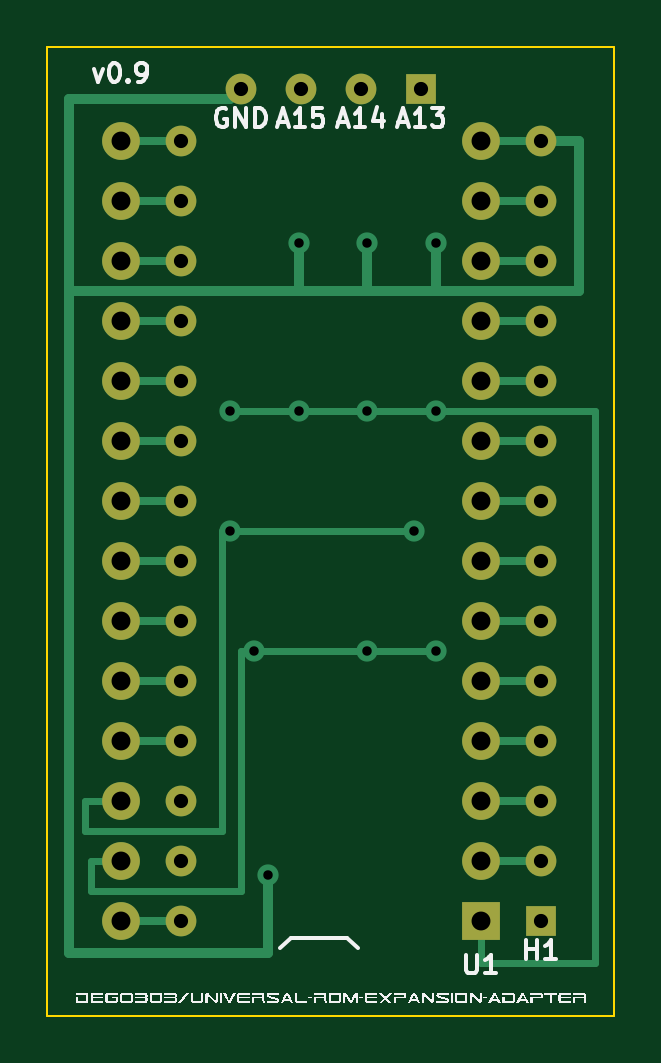
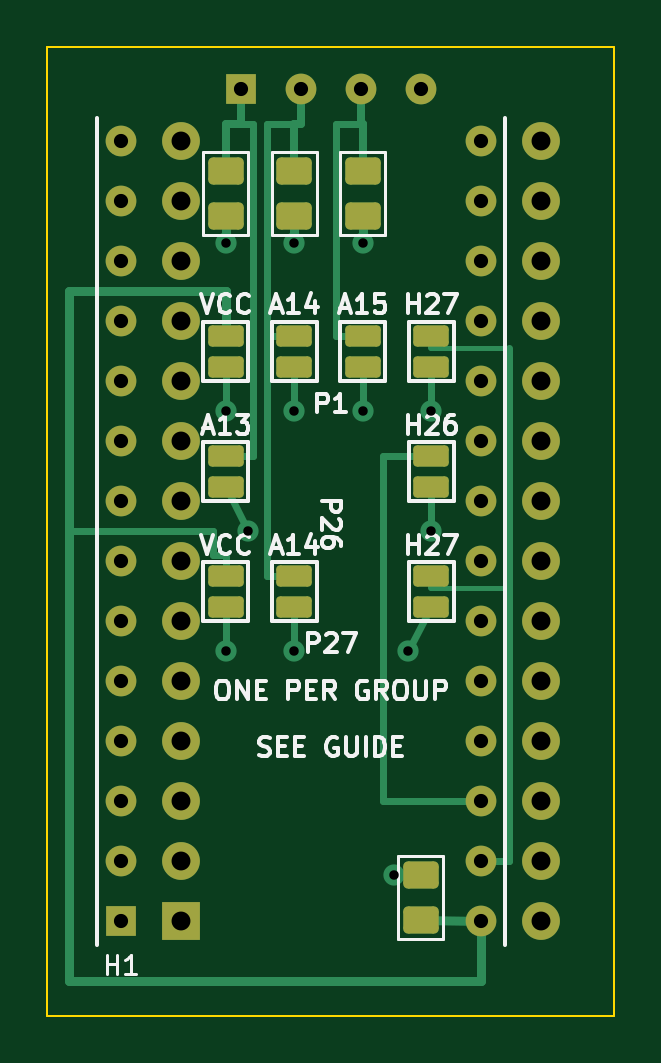
Circuit board: 9 layer files. Board 24.0 x 41.0 mm.
- bottom_copper: Universal-ROM-Expansion-Adapter-v0.9-B_Cu.gbl (9636 bytes)
- bottom_mask: Universal-ROM-Expansion-Adapter-v0.9-B_Mask.gbs (3677 bytes)
- outline: Universal-ROM-Expansion-Adapter-v0.9-Edge_Cuts.gm1 (585 bytes)
- top_copper: Universal-ROM-Expansion-Adapter-v0.9-F_Cu.gtl (7371 bytes)
- top_mask: Universal-ROM-Expansion-Adapter-v0.9-F_Mask.gts (2058 bytes)
- drill: Universal-ROM-Expansion-Adapter-v0.9-NPTH.drl (264 bytes)
- drill: Universal-ROM-Expansion-Adapter-v0.9-PTH.drl (1398 bytes)
- bottom_silk: Universal-ROM-Expansion-Adapter-v0.9-b_silkscreen.gbo (28228 bytes)
- top_silk: Universal-ROM-Expansion-Adapter-v0.9-f_silkscreen.gto (69707 bytes)

=== bottom_copper: Universal-ROM-Expansion-Adapter-v0.9-B_Cu.gbl (9636 bytes, source omitted) ===
=== bottom_mask: Universal-ROM-Expansion-Adapter-v0.9-B_Mask.gbs ===
%TF.GenerationSoftware,KiCad,Pcbnew,10.0.8*%
%TF.CreationDate,2026-11-18T15:43:46+01:00*%
%TF.ProjectId,Universal-ROM-Expansion-Adapter-v0.9,556e6976-6572-4736-916c-2d524f4d2d45,0.9*%
%TF.SameCoordinates,Original*%
%TF.FileFunction,Soldermask,Bot*%
%TF.FilePolarity,Negative*%
%FSLAX46Y46*%
G04 Gerber Fmt 4.6, Leading zero omitted, Abs format (unit mm)*
G04 Created by KiCad (PCBNEW 10.0.8) date 2026-11-18 15:43:46*
%MOMM*%
%LPD*%
G01*
G04 APERTURE LIST*
G04 Aperture macros list*
%AMRoundRect*
0 Rectangle with rounded corners*
0 $1 Rounding radius*
0 $2 $3 $4 $5 $6 $7 $8 $9 X,Y pos of 4 corners*
0 Add a 4 corners polygon primitive as box body*
4,1,4,$2,$3,$4,$5,$6,$7,$8,$9,$2,$3,0*
0 Add four circle primitives for the rounded corners*
1,1,$1+$1,$2,$3*
1,1,$1+$1,$4,$5*
1,1,$1+$1,$6,$7*
1,1,$1+$1,$8,$9*
0 Add four rect primitives between the rounded corners*
20,1,$1+$1,$2,$3,$4,$5,0*
20,1,$1+$1,$4,$5,$6,$7,0*
20,1,$1+$1,$6,$7,$8,$9,0*
20,1,$1+$1,$8,$9,$2,$3,0*%
G04 Aperture macros list end*
%ADD10R,1.300000X1.300000*%
%ADD11C,1.300000*%
%ADD12R,1.600000X1.600000*%
%ADD13C,1.600000*%
%ADD14RoundRect,0.207000X-0.543000X-0.368000X0.543000X-0.368000X0.543000X0.368000X-0.543000X0.368000X0*%
%ADD15RoundRect,0.162000X-0.588000X-0.288000X0.588000X-0.288000X0.588000X0.288000X-0.588000X0.288000X0*%
G04 APERTURE END LIST*
D10*
%TO.C,H1*%
X20890000Y-37010000D03*
D11*
X20890000Y-34470000D03*
X20890000Y-31930000D03*
X20890000Y-29390000D03*
X20890000Y-26850000D03*
X20890000Y-24310000D03*
X20890000Y-21770000D03*
X20890000Y-19230000D03*
X20890000Y-16690000D03*
X20890000Y-14150000D03*
X20890000Y-11610000D03*
X20890000Y-9070000D03*
X20890000Y-6530000D03*
X20890000Y-3990000D03*
X5650000Y-3990000D03*
X5650000Y-6530000D03*
X5650000Y-9070000D03*
X5650000Y-11610000D03*
X5650000Y-14150000D03*
X5650000Y-16690000D03*
X5650000Y-19230000D03*
X5650000Y-21770000D03*
X5650000Y-24310000D03*
X5650000Y-26850000D03*
X5650000Y-29390000D03*
X5650000Y-31930000D03*
X5650000Y-34470000D03*
X5650000Y-37010000D03*
%TD*%
D12*
%TO.C,U1*%
X18350000Y-37010000D03*
D13*
X18350000Y-34470000D03*
X18350000Y-31930000D03*
X18350000Y-29390000D03*
X18350000Y-26850000D03*
X18350000Y-24310000D03*
X18350000Y-21770000D03*
X18350000Y-19230000D03*
X18350000Y-16690000D03*
X18350000Y-14150000D03*
X18350000Y-11610000D03*
X18350000Y-9070000D03*
X18350000Y-6530000D03*
X18350000Y-3990000D03*
X3110000Y-3990000D03*
X3110000Y-6530000D03*
X3110000Y-9070000D03*
X3110000Y-11610000D03*
X3110000Y-14150000D03*
X3110000Y-16690000D03*
X3110000Y-19230000D03*
X3110000Y-21770000D03*
X3110000Y-24310000D03*
X3110000Y-26850000D03*
X3110000Y-29390000D03*
X3110000Y-31930000D03*
X3110000Y-34470000D03*
X3110000Y-37010000D03*
%TD*%
D10*
%TO.C,J_EXT*%
X15810000Y-1750000D03*
D11*
X13270000Y-1750000D03*
X10730000Y-1750000D03*
X8190000Y-1750000D03*
%TD*%
D14*
%TO.C,R1*%
X16450000Y-5250000D03*
X16450000Y-7150000D03*
%TD*%
%TO.C,R2*%
X13550000Y-5250000D03*
X13550000Y-7150000D03*
%TD*%
%TO.C,R3*%
X10650000Y-5250000D03*
X10650000Y-7150000D03*
%TD*%
%TO.C,C1*%
X8200000Y-36950000D03*
X8200000Y-35050000D03*
%TD*%
D15*
%TO.C,JP1A*%
X16450000Y-12230000D03*
X16450000Y-13530000D03*
%TD*%
%TO.C,JP1C*%
X13550000Y-12230000D03*
X13550000Y-13530000D03*
%TD*%
%TO.C,JP1D*%
X10650000Y-12230000D03*
X10650000Y-13530000D03*
%TD*%
%TO.C,JP1B*%
X7750000Y-12230000D03*
X7750000Y-13530000D03*
%TD*%
%TO.C,JP26B*%
X16450000Y-17310000D03*
X16450000Y-18610000D03*
%TD*%
%TO.C,JP26A*%
X7750000Y-17310000D03*
X7750000Y-18610000D03*
%TD*%
%TO.C,JP27C*%
X16450000Y-22390000D03*
X16450000Y-23690000D03*
%TD*%
%TO.C,JP27B*%
X13550000Y-22390000D03*
X13550000Y-23690000D03*
%TD*%
%TO.C,JP27A*%
X7750000Y-22390000D03*
X7750000Y-23690000D03*
%TD*%
M02*

=== outline: Universal-ROM-Expansion-Adapter-v0.9-Edge_Cuts.gm1 ===
%TF.GenerationSoftware,KiCad,Pcbnew,10.0.8*%
%TF.CreationDate,2026-11-18T15:43:46+01:00*%
%TF.ProjectId,Universal-ROM-Expansion-Adapter-v0.9,556e6976-6572-4736-916c-2d524f4d2d45,0.9*%
%TF.SameCoordinates,Original*%
%TF.FileFunction,Profile,NP*%
%FSLAX46Y46*%
G04 Gerber Fmt 4.6, Leading zero omitted, Abs format (unit mm)*
G04 Created by KiCad (PCBNEW 10.0.8) date 2026-11-18 15:43:46*
%MOMM*%
%LPD*%
G01*
G04 APERTURE LIST*
%TA.AperFunction,Profile*%
%ADD10C,0.100000*%
%TD*%
G04 APERTURE END LIST*
D10*
X0Y0D02*
X24000000Y0D01*
X24000000Y-41000000D01*
X0Y-41000000D01*
X0Y0D01*
M02*

=== top_copper: Universal-ROM-Expansion-Adapter-v0.9-F_Cu.gtl (7371 bytes, source omitted) ===
=== top_mask: Universal-ROM-Expansion-Adapter-v0.9-F_Mask.gts ===
%TF.GenerationSoftware,KiCad,Pcbnew,10.0.8*%
%TF.CreationDate,2026-11-18T15:43:46+01:00*%
%TF.ProjectId,Universal-ROM-Expansion-Adapter-v0.9,556e6976-6572-4736-916c-2d524f4d2d45,0.9*%
%TF.SameCoordinates,Original*%
%TF.FileFunction,Soldermask,Top*%
%TF.FilePolarity,Negative*%
%FSLAX46Y46*%
G04 Gerber Fmt 4.6, Leading zero omitted, Abs format (unit mm)*
G04 Created by KiCad (PCBNEW 10.0.8) date 2026-11-18 15:43:46*
%MOMM*%
%LPD*%
G01*
G04 APERTURE LIST*
%ADD10R,1.300000X1.300000*%
%ADD11C,1.300000*%
%ADD12R,1.600000X1.600000*%
%ADD13C,1.600000*%
G04 APERTURE END LIST*
D10*
%TO.C,H1*%
X20890000Y-37010000D03*
D11*
X20890000Y-34470000D03*
X20890000Y-31930000D03*
X20890000Y-29390000D03*
X20890000Y-26850000D03*
X20890000Y-24310000D03*
X20890000Y-21770000D03*
X20890000Y-19230000D03*
X20890000Y-16690000D03*
X20890000Y-14150000D03*
X20890000Y-11610000D03*
X20890000Y-9070000D03*
X20890000Y-6530000D03*
X20890000Y-3990000D03*
X5650000Y-3990000D03*
X5650000Y-6530000D03*
X5650000Y-9070000D03*
X5650000Y-11610000D03*
X5650000Y-14150000D03*
X5650000Y-16690000D03*
X5650000Y-19230000D03*
X5650000Y-21770000D03*
X5650000Y-24310000D03*
X5650000Y-26850000D03*
X5650000Y-29390000D03*
X5650000Y-31930000D03*
X5650000Y-34470000D03*
X5650000Y-37010000D03*
%TD*%
D12*
%TO.C,U1*%
X18350000Y-37010000D03*
D13*
X18350000Y-34470000D03*
X18350000Y-31930000D03*
X18350000Y-29390000D03*
X18350000Y-26850000D03*
X18350000Y-24310000D03*
X18350000Y-21770000D03*
X18350000Y-19230000D03*
X18350000Y-16690000D03*
X18350000Y-14150000D03*
X18350000Y-11610000D03*
X18350000Y-9070000D03*
X18350000Y-6530000D03*
X18350000Y-3990000D03*
X3110000Y-3990000D03*
X3110000Y-6530000D03*
X3110000Y-9070000D03*
X3110000Y-11610000D03*
X3110000Y-14150000D03*
X3110000Y-16690000D03*
X3110000Y-19230000D03*
X3110000Y-21770000D03*
X3110000Y-24310000D03*
X3110000Y-26850000D03*
X3110000Y-29390000D03*
X3110000Y-31930000D03*
X3110000Y-34470000D03*
X3110000Y-37010000D03*
%TD*%
D10*
%TO.C,J_EXT*%
X15810000Y-1750000D03*
D11*
X13270000Y-1750000D03*
X10730000Y-1750000D03*
X8190000Y-1750000D03*
%TD*%
M02*

=== drill: Universal-ROM-Expansion-Adapter-v0.9-NPTH.drl ===
M48
; DRILL file KiCad 10.0.8 date 2026-11-18T15:43:46
; FORMAT={-:-/ absolute / metric / decimal}
; #@! TF.CreationDate,2026-11-18T15:43:46+01:00
; #@! TF.GenerationSoftware,Kicad,Pcbnew,10.0.8
; #@! TF.FileFunction,NonPlated,1,2,NPTH
FMAT,2
METRIC
%
G90
G05
M30

=== drill: Universal-ROM-Expansion-Adapter-v0.9-PTH.drl ===
M48
; DRILL file KiCad 10.0.8 date 2026-11-18T15:43:46
; FORMAT={-:-/ absolute / metric / decimal}
; #@! TF.CreationDate,2026-11-18T15:43:46+01:00
; #@! TF.GenerationSoftware,Kicad,Pcbnew,10.0.8
; #@! TF.FileFunction,Plated,1,2,PTH
FMAT,2
METRIC
; #@! TA.AperFunction,Plated,PTH,ViaDrill
T1C0.400
; #@! TA.AperFunction,Plated,PTH,ComponentDrill
T2C0.600
; #@! TA.AperFunction,Plated,PTH,ComponentDrill
T3C0.800
%
G90
G05
T1
X7.75Y-15.42
X7.75Y-20.5
X8.75Y-25.58
X9.35Y-35.05
X10.65Y-8.3
X10.65Y-15.42
X13.55Y-8.3
X13.55Y-15.42
X13.55Y-25.58
X15.5Y-20.5
X16.45Y-8.3
X16.45Y-15.42
X16.45Y-25.58
T2
X5.65Y-3.99
X5.65Y-6.53
X5.65Y-9.07
X5.65Y-11.61
X5.65Y-14.15
X5.65Y-16.69
X5.65Y-19.23
X5.65Y-21.77
X5.65Y-24.31
X5.65Y-26.85
X5.65Y-29.39
X5.65Y-31.93
X5.65Y-34.47
X5.65Y-37.01
X8.19Y-1.75
X10.73Y-1.75
X13.27Y-1.75
X15.81Y-1.75
X20.89Y-3.99
X20.89Y-6.53
X20.89Y-9.07
X20.89Y-11.61
X20.89Y-14.15
X20.89Y-16.69
X20.89Y-19.23
X20.89Y-21.77
X20.89Y-24.31
X20.89Y-26.85
X20.89Y-29.39
X20.89Y-31.93
X20.89Y-34.47
X20.89Y-37.01
T3
X3.11Y-3.99
X3.11Y-6.53
X3.11Y-9.07
X3.11Y-11.61
X3.11Y-14.15
X3.11Y-16.69
X3.11Y-19.23
X3.11Y-21.77
X3.11Y-24.31
X3.11Y-26.85
X3.11Y-29.39
X3.11Y-31.93
X3.11Y-34.47
X3.11Y-37.01
X18.35Y-3.99
X18.35Y-6.53
X18.35Y-9.07
X18.35Y-11.61
X18.35Y-14.15
X18.35Y-16.69
X18.35Y-19.23
X18.35Y-21.77
X18.35Y-24.31
X18.35Y-26.85
X18.35Y-29.39
X18.35Y-31.93
X18.35Y-34.47
X18.35Y-37.01
M30

=== bottom_silk: Universal-ROM-Expansion-Adapter-v0.9-b_silkscreen.gbo (28228 bytes, source omitted) ===
=== top_silk: Universal-ROM-Expansion-Adapter-v0.9-f_silkscreen.gto (69707 bytes, source omitted) ===
